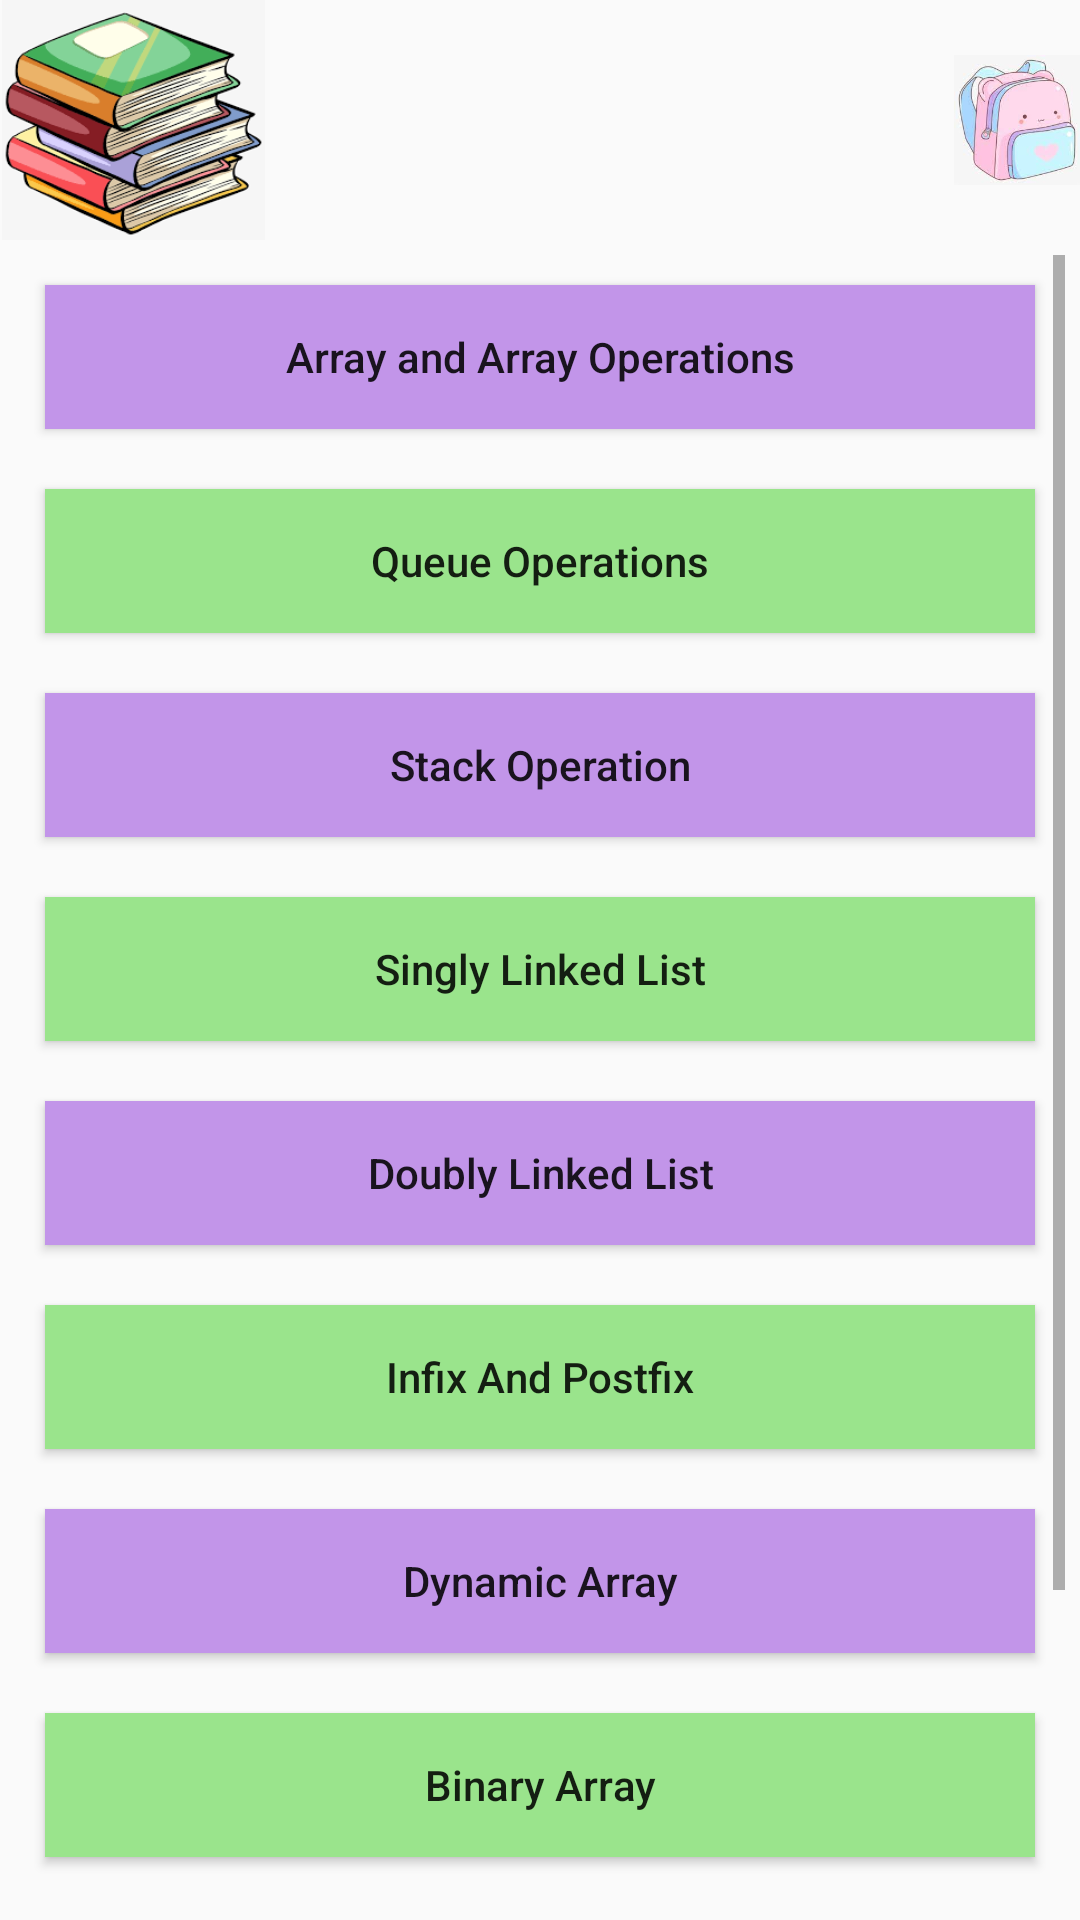

Write the Android layout XML for this screen, with the resource values it uses.
<!-- AndroidManifest.xml: application theme Theme.PrashanoTree -->
<!-- res/layout/activity_data_structure_and_algorithm.xml -->
<?xml version="1.0" encoding="utf-8"?>
<RelativeLayout xmlns:android="http://schemas.android.com/apk/res/android"
    xmlns:app="http://schemas.android.com/apk/res-auto"
    xmlns:tools="http://schemas.android.com/tools"
    android:layout_width="match_parent"
    android:layout_height="match_parent"
    tools:context=".MainActivity">


    <ImageView
        android:id="@+id/imagebook"
        android:layout_width="89dp"
        android:layout_height="80dp"
        app:srcCompat="@drawable/books" />

    <ImageView
        android:id="@+id/imagecomp"
        android:layout_width="89dp"
        android:layout_height="80dp"
        android:layout_marginLeft="20dp"
        android:layout_toRightOf="@id/imagebook"
        app:srcCompat="@drawable/comp" />

    <ImageView
        android:layout_width="89dp"
        android:layout_height="80dp"
        android:layout_marginLeft="17dp"
        android:layout_toRightOf="@+id/imagecomp"
        app:srcCompat="@drawable/questionmark" />

    <ImageView
        android:id="@+id/imageView6"
        android:layout_width="89dp"
        android:layout_height="80dp"
        android:layout_marginLeft="120dp"
        android:layout_toRightOf="@id/imagecomp"
        app:srcCompat="@drawable/bag" />

    <ScrollView
        android:layout_width="match_parent"
        android:layout_height="match_parent"
        android:layout_below="@+id/imagebook"
        android:layout_marginStart="5dp"
        android:layout_marginTop="5dp"
        android:layout_marginEnd="5dp"
        android:layout_marginBottom="5dp">

        <LinearLayout
            android:layout_width="match_parent"
            android:layout_height="wrap_content"
            android:orientation="vertical">

            <Button
                android:id="@+id/dsaTopic1"
                android:layout_width="match_parent"
                android:layout_height="wrap_content"
                android:layout_margin="10dp"
                android:background="#C295E9"
                android:text="Array and Array Operations"
                android:textAllCaps="false"
                />

            <Button
                android:id="@+id/dsaTopic2"
                android:layout_width="match_parent"
                android:layout_height="wrap_content"
                android:layout_margin="10dp"
                android:background="#9AE48C"
                android:text="Queue Operations"
                android:textAllCaps="false" />

            <Button
                android:id="@+id/dsaTopic3"
                android:layout_width="match_parent"
                android:layout_height="wrap_content"
                android:layout_margin="10dp"
                android:text="Stack Operation"
                android:textAllCaps="false"
                android:background="#C295E9"/>

            <Button
                android:id="@+id/dsaTopic4"
                android:layout_width="match_parent"
                android:layout_height="wrap_content"
                android:layout_margin="10dp"
                android:text="Singly Linked List"
                android:textAllCaps="false"
                android:background="#9AE48C"/>

            <Button
                android:id="@+id/dsaTopic5"
                android:layout_width="match_parent"
                android:layout_height="wrap_content"
                android:layout_margin="10dp"
                android:text="Doubly Linked List"
                android:textAllCaps="false"
                android:background="#C295E9"/>

            <Button
                android:id="@+id/dsaTopic6"
                android:layout_width="match_parent"
                android:layout_height="wrap_content"
                android:layout_margin="10dp"
                android:text="Infix And Postfix"
                android:textAllCaps="false"
                android:background="#9AE48C"/>

            <Button
                android:id="@+id/dsaTopic7"
                android:layout_width="match_parent"
                android:layout_height="wrap_content"
                android:layout_margin="10dp"
                android:text="Dynamic Array"
                android:textAllCaps="false"
                android:background="#C295E9"/>

            <Button
                android:id="@+id/dsaTopic8"
                android:layout_width="match_parent"
                android:layout_height="wrap_content"
                android:layout_margin="10dp"
                android:text="Binary Array"
                android:textAllCaps="false"
                android:background="#9AE48C"/>

            <Button
                android:id="@+id/dsaTopic9"
                android:layout_width="match_parent"
                android:layout_height="wrap_content"
                android:layout_margin="10dp"
                android:text="Heap"
                android:textAllCaps="false"
                android:background="#C295E9"/>

            <Button
                android:id="@+id/dsaTopic10"
                android:layout_width="match_parent"
                android:layout_height="wrap_content"
                android:layout_margin="10dp"
                android:text="Graph"
                android:textAllCaps="false"
                android:background="#9AE48C"/>
        </LinearLayout>
    </ScrollView>


</RelativeLayout>
<!-- resources referenced by this layout -->
<resources>
  <!-- drawable bag: jpeg bitmap (drawable-v24, 5815 bytes) -->
  <!-- drawable books: png bitmap (drawable-v24, 12802 bytes) -->
  <style name="Theme.PrashanoTree" parent="Theme.AppCompat.Light.DarkActionBar">
          
          <item name="colorPrimary">@color/purple_500</item>
          <item name="colorPrimaryDark">@color/purple_700</item>
          <item name="colorAccent">@color/teal_200</item>
          
      </style>
  <!-- not gathered from this repository: default colours our renderer supplied (Android Studio template values) -->
  <color name="purple_500">#FF6200EE</color>
  <color name="purple_700">#FF3700B3</color>
  <color name="teal_200">#FF03DAC5</color>
</resources>
